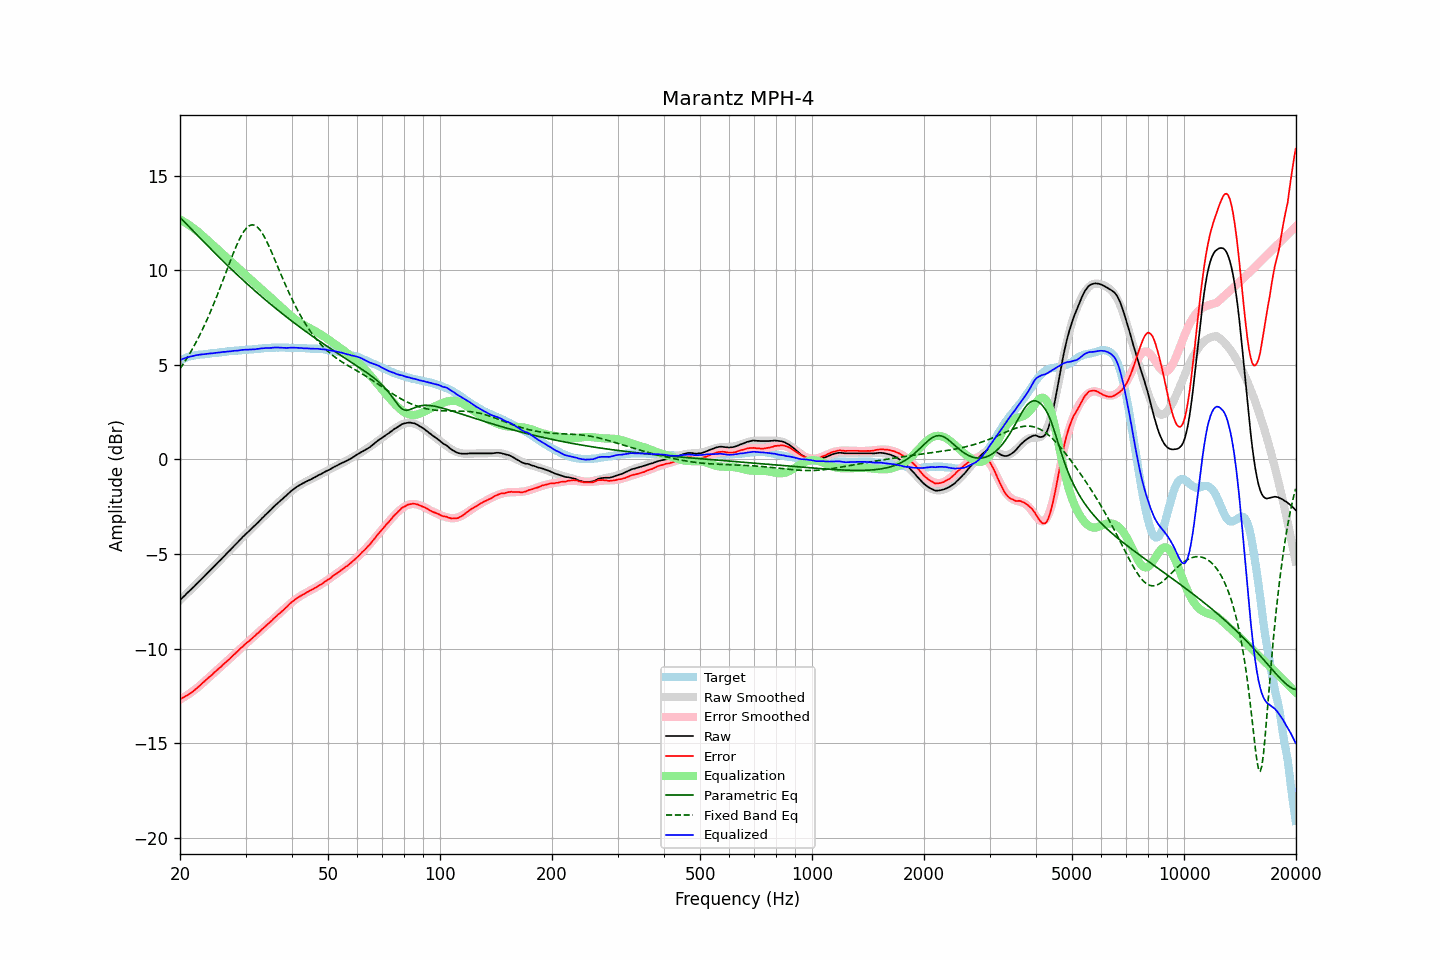

Data behind this chart, as committed beside it:
frequency, raw, error, smoothed, error_smoothed, equalization, parametric_eq, fixed_band_eq, equalized_raw, equalized_smoothed, target
20.00, -7.43, -12.66, -7.43, -12.69, 12.69, 12.79, 4.79, 5.26, 5.26, 5.24
20.20, -7.35, -12.62, -7.35, -12.64, 12.64, 12.70, 4.92, 5.29, 5.29, 5.28
20.40, -7.27, -12.58, -7.27, -12.59, 12.59, 12.62, 5.05, 5.32, 5.32, 5.32
20.61, -7.19, -12.53, -7.18, -12.53, 12.53, 12.53, 5.18, 5.35, 5.35, 5.35
20.81, -7.10, -12.48, -7.10, -12.48, 12.48, 12.44, 5.31, 5.38, 5.38, 5.39
21.02, -7.02, -12.44, -7.02, -12.42, 12.42, 12.35, 5.45, 5.41, 5.40, 5.43
21.23, -6.94, -12.38, -6.94, -12.37, 12.37, 12.27, 5.59, 5.43, 5.43, 5.45
21.44, -6.86, -12.32, -6.86, -12.31, 12.31, 12.18, 5.74, 5.45, 5.45, 5.47
21.66, -6.78, -12.26, -6.77, -12.24, 12.24, 12.09, 5.89, 5.47, 5.47, 5.49
21.87, -6.70, -12.19, -6.69, -12.18, 12.18, 12.00, 6.04, 5.49, 5.49, 5.50
22.09, -6.61, -12.12, -6.61, -12.12, 12.12, 11.92, 6.20, 5.51, 5.51, 5.52
22.31, -6.53, -12.05, -6.52, -12.05, 12.05, 11.83, 6.36, 5.52, 5.53, 5.53
22.54, -6.44, -11.97, -6.44, -11.98, 11.98, 11.74, 6.53, 5.54, 5.54, 5.54
22.76, -6.36, -11.90, -6.35, -11.90, 11.90, 11.65, 6.70, 5.55, 5.55, 5.55
22.99, -6.27, -11.81, -6.27, -11.83, 11.83, 11.57, 6.87, 5.56, 5.56, 5.55
23.22, -6.19, -11.74, -6.18, -11.75, 11.75, 11.48, 7.05, 5.56, 5.57, 5.56
23.45, -6.10, -11.66, -6.10, -11.67, 11.67, 11.39, 7.24, 5.58, 5.57, 5.57
23.69, -6.01, -11.58, -6.01, -11.60, 11.60, 11.31, 7.42, 5.59, 5.58, 5.58
23.92, -5.93, -11.51, -5.93, -11.52, 11.52, 11.22, 7.62, 5.59, 5.59, 5.59
24.16, -5.84, -11.44, -5.84, -11.44, 11.44, 11.14, 7.81, 5.60, 5.60, 5.61
24.40, -5.76, -11.38, -5.75, -11.36, 11.36, 11.05, 8.02, 5.61, 5.61, 5.63
24.65, -5.67, -11.28, -5.67, -11.29, 11.29, 10.97, 8.22, 5.62, 5.62, 5.62
24.89, -5.59, -11.21, -5.58, -11.21, 11.21, 10.88, 8.43, 5.63, 5.63, 5.63
25.14, -5.50, -11.13, -5.50, -11.14, 11.14, 10.80, 8.64, 5.64, 5.64, 5.64
25.39, -5.41, -11.05, -5.41, -11.06, 11.06, 10.71, 8.86, 5.65, 5.65, 5.65
25.65, -5.33, -10.99, -5.32, -10.98, 10.98, 10.63, 9.08, 5.66, 5.66, 5.67
25.91, -5.24, -10.90, -5.24, -10.91, 10.91, 10.54, 9.30, 5.67, 5.67, 5.67
26.16, -5.15, -10.82, -5.15, -10.83, 10.83, 10.46, 9.53, 5.69, 5.68, 5.68
26.43, -5.07, -10.75, -5.06, -10.75, 10.75, 10.38, 9.75, 5.69, 5.69, 5.69
26.69, -4.98, -10.67, -4.98, -10.68, 10.68, 10.30, 9.98, 5.70, 5.70, 5.70
26.96, -4.89, -10.60, -4.89, -10.60, 10.60, 10.21, 10.20, 5.71, 5.71, 5.72
27.23, -4.81, -10.53, -4.80, -10.52, 10.52, 10.13, 10.42, 5.71, 5.72, 5.73
27.50, -4.72, -10.44, -4.71, -10.44, 10.44, 10.05, 10.64, 5.72, 5.73, 5.73
27.77, -4.63, -10.35, -4.63, -10.36, 10.36, 9.97, 10.86, 5.73, 5.73, 5.73
28.05, -4.54, -10.28, -4.54, -10.28, 10.28, 9.89, 11.07, 5.74, 5.74, 5.75
28.33, -4.46, -10.20, -4.45, -10.20, 10.20, 9.81, 11.27, 5.75, 5.75, 5.75
28.62, -4.37, -10.12, -4.36, -10.12, 10.12, 9.73, 11.46, 5.75, 5.76, 5.76
28.90, -4.28, -10.04, -4.28, -10.04, 10.04, 9.65, 11.64, 5.77, 5.77, 5.77
29.19, -4.19, -9.95, -4.19, -9.97, 9.97, 9.57, 11.81, 5.78, 5.77, 5.77
29.48, -4.10, -9.89, -4.11, -9.89, 9.89, 9.49, 11.95, 5.79, 5.78, 5.80
29.78, -4.02, -9.80, -4.02, -9.81, 9.81, 9.42, 12.08, 5.79, 5.79, 5.79
30.08, -3.93, -9.72, -3.94, -9.74, 9.74, 9.34, 12.19, 5.81, 5.79, 5.80
30.38, -3.86, -9.65, -3.86, -9.66, 9.66, 9.26, 12.28, 5.80, 5.80, 5.80
30.68, -3.78, -9.59, -3.78, -9.58, 9.58, 9.19, 12.34, 5.81, 5.81, 5.82
30.99, -3.70, -9.51, -3.69, -9.51, 9.51, 9.11, 12.38, 5.81, 5.82, 5.82
31.30, -3.62, -9.43, -3.61, -9.43, 9.43, 9.03, 12.40, 5.82, 5.82, 5.82
31.61, -3.54, -9.36, -3.53, -9.36, 9.36, 8.96, 12.38, 5.82, 5.83, 5.83
31.93, -3.46, -9.29, -3.45, -9.28, 9.28, 8.88, 12.35, 5.83, 5.84, 5.84
32.24, -3.37, -9.20, -3.36, -9.21, 9.21, 8.81, 12.29, 5.84, 5.85, 5.84
32.57, -3.29, -9.14, -3.28, -9.13, 9.13, 8.74, 12.20, 5.85, 5.85, 5.86
32.89, -3.20, -9.05, -3.20, -9.06, 9.06, 8.66, 12.10, 5.86, 5.86, 5.86
33.22, -3.11, -8.97, -3.11, -8.98, 8.98, 8.59, 11.98, 5.87, 5.87, 5.87
33.55, -3.03, -8.90, -3.03, -8.90, 8.90, 8.52, 11.83, 5.88, 5.87, 5.88
33.89, -2.94, -8.82, -2.94, -8.82, 8.82, 8.44, 11.68, 5.89, 5.88, 5.89
34.23, -2.86, -8.74, -2.86, -8.75, 8.75, 8.37, 11.51, 5.89, 5.89, 5.89
34.57, -2.78, -8.67, -2.78, -8.67, 8.67, 8.30, 11.33, 5.89, 5.89, 5.90
34.92, -2.70, -8.59, -2.69, -8.59, 8.59, 8.23, 11.15, 5.89, 5.90, 5.90
35.27, -2.62, -8.52, -2.61, -8.52, 8.52, 8.16, 10.95, 5.90, 5.90, 5.91
35.62, -2.53, -8.43, -2.53, -8.44, 8.44, 8.09, 10.75, 5.91, 5.91, 5.91
35.97, -2.45, -8.35, -2.45, -8.36, 8.36, 8.02, 10.55, 5.92, 5.91, 5.91
... 635 more rows
